Run: headless pygame with SDL's dummy video driver; simulated clock (each Clock.tick advances the game by its frame time, no real sleeping); random seed 0; keys injected as events and as key.get_pressed() state; mouse plan: one left click at the window centre at the start of phase 2, then a move to the lower-right quarter at the start of phase 3.
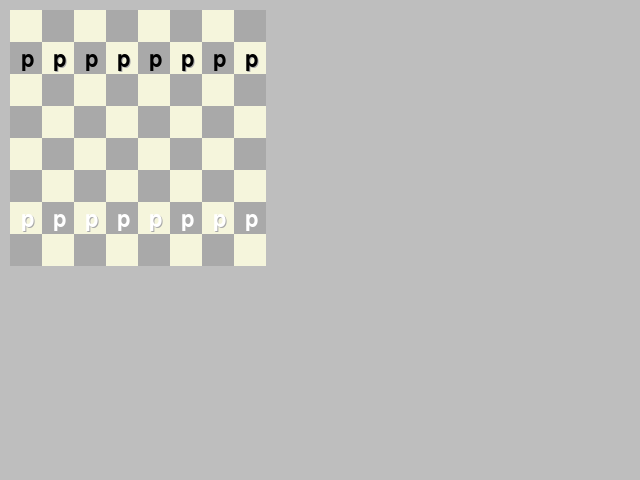
Frame 1 of 4 · flips 1–60 · no input
Frame 2 of 4 · flips 61–180 · clicked the window centre · tapped SPACE, RETURN · held RIGHT (→), D · screen unchanged from frame 1, image omitted
Frame 3 of 4 · flips 181–300 · moved the mouse to the lower-right quarter · held DOWN (↓), S · screen unchanged from frame 2, image omitted
Frame 4 of 4 · flips 301–420 · held LEFT (←), A, UP (↑), W · screen unchanged from frame 3, image omitted

The pygame program that drew these frames:

# -*- coding: utf-8 -*-
"""
Game Board

Created on Sat Feb  5 17:36:43 2022

@author: mrkno
"""

import pygame as pg

TILESIZE = 32
BOARD_POS = (10, 10)


def create_board_surf():
    # Make an 8x8 grid surface
    board_surf = pg.Surface((TILESIZE*8, TILESIZE*8))
    dark = False
    # iterate over 8x8 grid drawing rect of alternating colors
    for y in range(8):
        for x in range(8):
            rect = pg.Rect(x*TILESIZE, y*TILESIZE, TILESIZE, TILESIZE)
            pg.draw.rect(board_surf, pg.Color('darkgrey' if dark else 'beige'), rect)
            dark = not dark
        dark = not dark
    # return surface with 8x8 grid drawn on it
    return board_surf


def get_square_under_mouse(board):
    # Get mouse position, in terms of gridsize, and x/y
    mouse_pos = pg.Vector2(pg.mouse.get_pos()) - BOARD_POS
    x, y = [int(v // TILESIZE) for v in mouse_pos]
    try:
        if x >= 0 and y >= 0:
            return (board[y][x], x, y)
    except IndexError:
        pass
    return None, None, None


def create_board():
    board = []
    for y in range(8):
        board.append([])
        for x in range(8):
            board[y].append(None)

    for x in range(0, 8):
        board[1][x] = ('black', 'pawn')
    for x in range(0, 8):
        board[6][x] = ('white', 'pawn')
    return board


def draw_pieces(screen, board, font, selected_piece):
    sx, sy = None, None
    if selected_piece:
        piece, sx, sy = selected_piece

    for y in range(8):
        for x in range(8):
            piece = board[y][x]
            if piece:
                selected = x == sx and y == sy
                color, type = piece
                s1 = font.render(type[0], True, pg.Color('red' if selected else color))
                s2 = font.render(type[0], True, pg.Color('darkgrey'))
                pos = pg.Rect(BOARD_POS[0] + x * TILESIZE+1, BOARD_POS[1] + y * TILESIZE + 1, TILESIZE, TILESIZE)
                screen.blit(s2, s2.get_rect(center=pos.center).move(1, 1))
                screen.blit(s1, s1.get_rect(center=pos.center))


def draw_selector(screen, piece, x, y):
    if piece is not None:
        rect = (BOARD_POS[0] + x * TILESIZE, BOARD_POS[1] + y * TILESIZE, TILESIZE, TILESIZE)
        pg.draw.rect(screen, (255, 0, 0, 50), rect, 2)


def draw_drag(screen, board, selected_piece, font):
    if selected_piece:
        piece, x, y = get_square_under_mouse(board)
        if x is not None:
            rect = (BOARD_POS[0] + x * TILESIZE, BOARD_POS[1] + y * TILESIZE, TILESIZE, TILESIZE)
            pg.draw.rect(screen, (0, 255, 0, 50), rect, 2)

        color, type = selected_piece[0]
        s1 = font.render(type[0], True, pg.Color(color))
        s2 = font.render(type[0], True, pg.Color('darkgrey'))
        pos = pg.Vector2(pg.mouse.get_pos())
        screen.blit(s2, s2.get_rect(center=pos + (1, 1)))
        screen.blit(s1, s1.get_rect(center=pos))
        selected_rect = pg.Rect(BOARD_POS[0] + selected_piece[1] * TILESIZE, BOARD_POS[1] + selected_piece[2] * TILESIZE, TILESIZE, TILESIZE)
        pg.draw.line(screen, pg.Color('red'), selected_rect.center, pos)
        return (x, y)


def main():
    pg.init()
    font = pg.font.SysFont('', 32)
    screen = pg.display.set_mode((640, 480))
    board = create_board()
    board_surf = create_board_surf()
    clock = pg.time.Clock()
    selected_piece = None
    drop_pos = None
    while True:
        piece, x, y = get_square_under_mouse(board)
        events = pg.event.get()
        for e in events:
            if e.type == pg.QUIT:
                return
            if e.type == pg.MOUSEBUTTONDOWN:
                if piece is not None:
                    selected_piece = piece, x, y
            if e.type == pg.MOUSEBUTTONUP:

                if drop_pos:
                    piece, old_x, old_y = selected_piece
                    board[old_y][old_x] = 0
                    new_x, new_y = drop_pos
                    board[new_y][new_x] = piece
                selected_piece = None
                drop_pos = None

        screen.fill(pg.Color('grey'))
        screen.blit(board_surf, BOARD_POS)
        draw_pieces(screen, board, font, selected_piece)
        draw_selector(screen, piece, x, y)
        drop_pos = draw_drag(screen, board, selected_piece, font)

        pg.display.flip()
        clock.tick(60)
        print("P, X, Y:\t", piece, x, y)
        print("Events:\t", events)
        print("Selected Piece:\t", selected_piece)
        print("Drop pos:\t", drop_pos)


if __name__ == '__main__':
    main()
